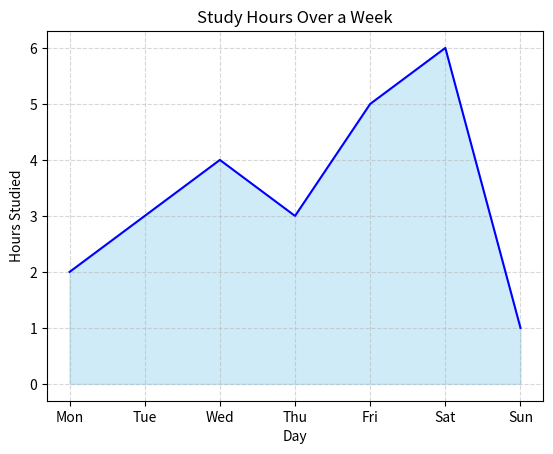

This chart was generated by the following Python code:
import matplotlib.pyplot as plt

days = ['Mon', 'Tue', 'Wed', 'Thu', 'Fri', 'Sat', 'Sun']
hours_studied = [2, 3, 4, 3, 5, 6, 1]

plt.plot(days, hours_studied, color='blue')
plt.fill_between(days, hours_studied, color='skyblue', alpha=0.4)

plt.title("Study Hours Over a Week")
plt.xlabel("Day")
plt.ylabel("Hours Studied")

plt.grid(True, linestyle='--', alpha=0.5)

plt.show()
